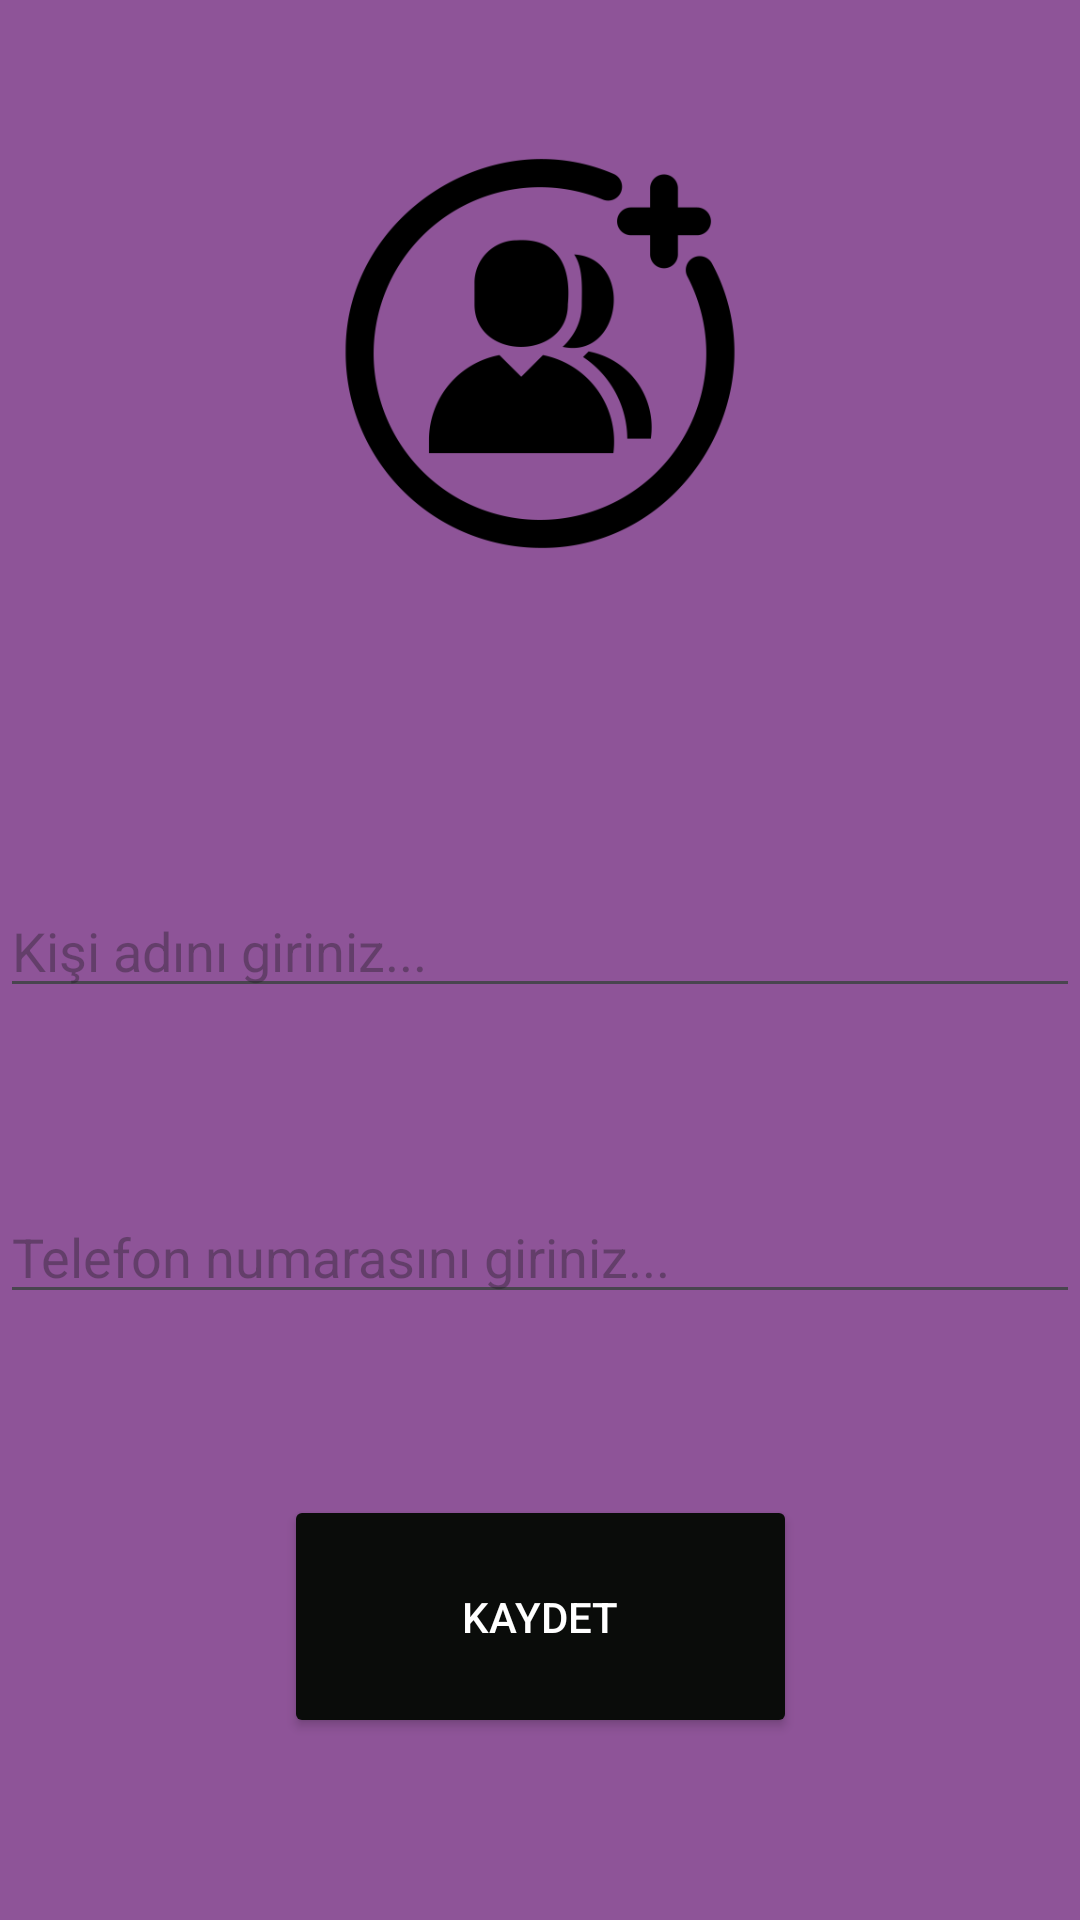

Layout XML and referenced resources for this Android screen:
<!-- AndroidManifest.xml: application theme Theme.SistersLabodev -->
<!-- res/layout/activity_main.xml -->
<?xml version="1.0" encoding="utf-8"?>
<androidx.constraintlayout.widget.ConstraintLayout xmlns:android="http://schemas.android.com/apk/res/android"
    xmlns:app="http://schemas.android.com/apk/res-auto"
    xmlns:tools="http://schemas.android.com/tools"
    android:layout_width="match_parent"
    android:layout_height="match_parent"
    android:background="#8E5498"
    tools:context=".MainActivity">

    <EditText
        android:id="@+id/editTextPhone"
        android:layout_width="match_parent"
        android:layout_height="wrap_content"
        android:hint="Telefon numarasını giriniz..."
        android:inputType="phone"
        app:layout_constraintBottom_toTopOf="@+id/button"
        app:layout_constraintEnd_toEndOf="parent"
        app:layout_constraintHorizontal_bias="0.5"
        app:layout_constraintStart_toStartOf="parent"
        app:layout_constraintTop_toBottomOf="@+id/edtText"
        app:layout_constraintVertical_bias="0.5" />

    <EditText
        android:id="@+id/edtText"
        android:layout_width="match_parent"
        android:layout_height="wrap_content"
        android:layout_marginBottom="304dp"
        android:hint="Kişi adını giriniz..."
        app:layout_constraintBottom_toBottomOf="parent"
        app:layout_constraintEnd_toEndOf="parent"
        app:layout_constraintHorizontal_bias="0.5"
        app:layout_constraintStart_toStartOf="parent"
        app:layout_constraintTop_toBottomOf="@+id/imageView"
        app:layout_constraintVertical_bias="0.5" />

    <ImageView
        android:id="@+id/imageView"
        android:layout_width="0dp"
        android:layout_height="0dp"
        android:layout_marginBottom="59dp"
        app:layout_constraintBottom_toTopOf="@+id/edtText"
        app:layout_constraintEnd_toEndOf="parent"
        app:layout_constraintStart_toStartOf="parent"
        app:layout_constraintTop_toTopOf="parent"
        app:srcCompat="@drawable/ekle" />

    <Button
        android:id="@+id/button"
        android:layout_width="171dp"
        android:layout_height="81dp"
        android:backgroundTint="#0A0C0A"
        android:text="KAYDET"
        android:textColor="@color/white"
        app:layout_constraintBottom_toBottomOf="parent"
        app:layout_constraintEnd_toEndOf="parent"
        app:layout_constraintHorizontal_bias="0.5"
        app:layout_constraintStart_toStartOf="parent"
        app:layout_constraintTop_toBottomOf="@+id/editTextPhone"
        app:layout_constraintVertical_bias="0.5" />
</androidx.constraintlayout.widget.ConstraintLayout>
<!-- resources referenced by this layout -->
<resources>
  <!-- drawable ekle: png bitmap (drawable, 18718 bytes) -->
  <style name="Theme.SistersLabodev" parent="Base.Theme.SistersLabodev" />
  <style name="Base.Theme.SistersLabodev" parent="Theme.Material3.DayNight.NoActionBar">
          
          
      </style>
  <!-- not gathered from this repository: default colours our renderer supplied (Android Studio template values) -->
  <color name="white">#FFFFFFFF</color>
</resources>
